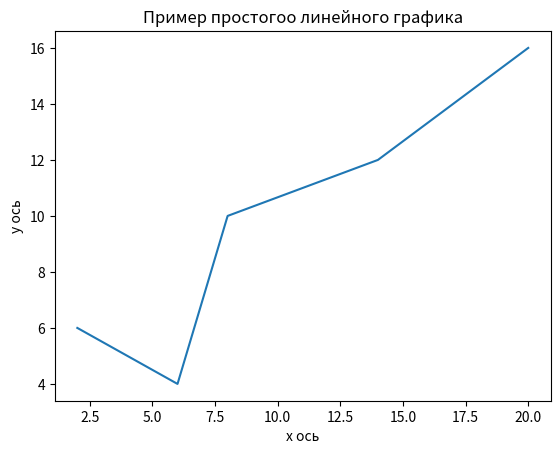

This figure's Python source:
import matplotlib.pyplot as plt

x = [2, 6, 8, 14, 20]
y = [6, 4, 10, 12, 16]

plt.plot(x, y)

plt.title('Пример простогоо линейного графика')

plt.xlabel("x ось")
plt.ylabel("y ось")

plt.show()